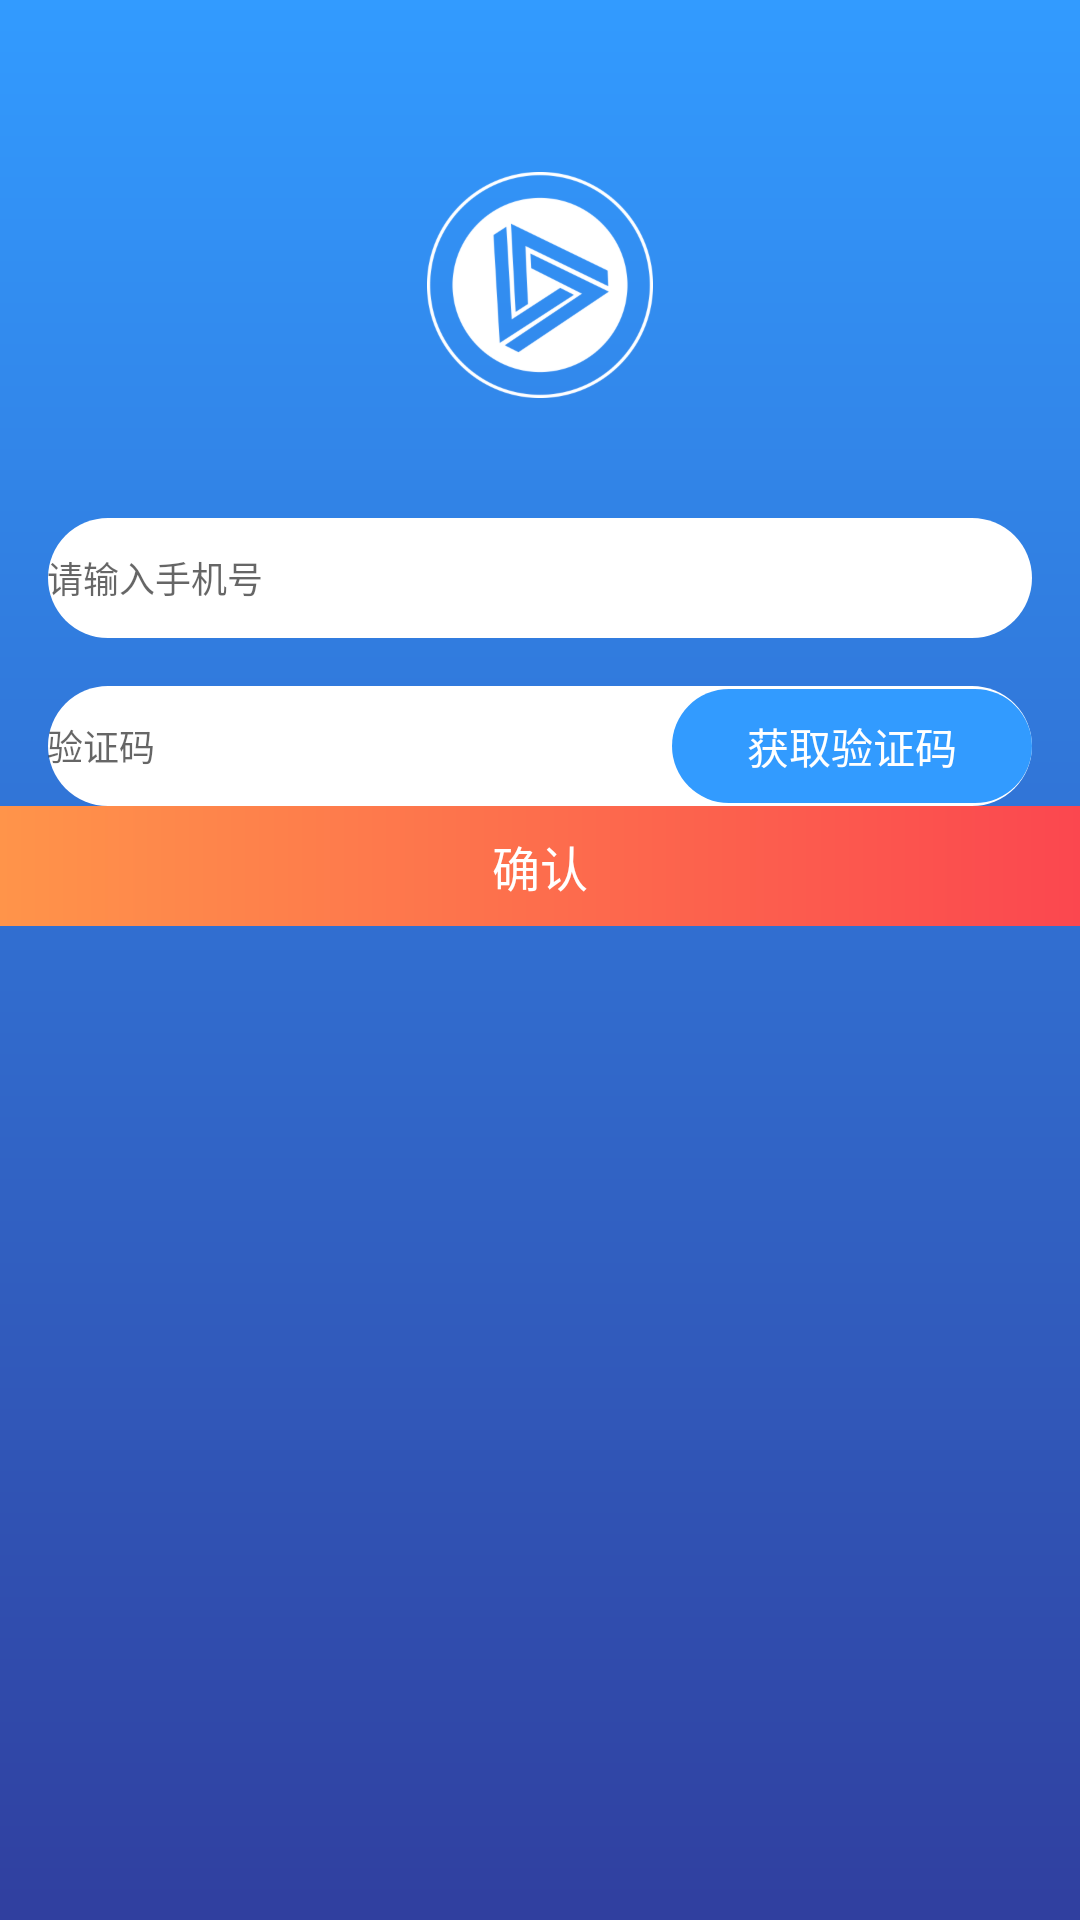

Android layout source for this screen:
<!-- AndroidManifest.xml: application theme AppTheme -->
<!-- res/layout/activity_register.xml -->
<?xml version="1.0" encoding="utf-8"?>
<LinearLayout xmlns:android="http://schemas.android.com/apk/res/android"
              xmlns:app="http://schemas.android.com/apk/res-auto"
              xmlns:tools="http://schemas.android.com/tools"
              android:layout_width="match_parent"
              android:layout_height="match_parent"
              android:orientation="vertical"
              android:background="@drawable/register_bg"
              android:layout_gravity="center_horizontal"
              tools:context="vec.com.vec.start.RegisterActivity">

    <ImageView
        android:layout_marginTop="172px"
        android:layout_gravity="center_horizontal"
        android:src="@mipmap/register_icon"
        android:layout_height="226px"
        android:layout_width='226px'
        />

    <EditText
        android:id="@+id/phone_et"
        android:layout_width="match_parent"
        android:layout_height="40dp"
        android:layout_marginLeft="16dp"
        android:layout_marginRight="16dp"
        android:layout_marginTop="40dp"
        android:textSize="@dimen/font_small"
        android:paddingLeft="@dimen/gap_medium"
        android:background="@drawable/shape_btn_white"
        android:inputType="number"
        android:hint="请输入手机号"
        />
    <RelativeLayout
        android:layout_marginTop="16dp"
        android:layout_width="match_parent"
        android:layout_height="wrap_content"
        android:gravity="center_vertical"
        >
        <EditText
            android:id="@+id/code_et"
            android:layout_width="match_parent"
            android:layout_height="40dp"
            android:layout_marginLeft="16dp"
            android:layout_marginRight="16dp"

            android:textSize="@dimen/font_small"
            android:paddingLeft="@dimen/gap_medium"
            android:background="@drawable/shape_btn_white"
            android:inputType="number"
            android:hint="验证码"
            />
        <TextView
            android:id="@+id/code_tv"
            android:layout_alignParentRight="true"
            android:layout_centerVertical="true"
            android:layout_marginRight="16dp"
            android:background="@drawable/shape_btn_bule"
            android:layout_width="120dp"
            android:layout_height="38dp"
            android:gravity="center"
            android:textColor="@color/white"
            android:text="获取验证码"/>

    </RelativeLayout>
    <TextView
        android:id="@+id/sure_tv"
        android:layout_width="match_parent"
        android:layout_height="40dp"
        android:layout_marginRight="@dimen/gap_medium"
        android:layout_marginLeft="@dimen/gap_medium"
        android:layout_marginTop="@dimen/gap_gift_list"
        android:textColor="@color/white"
        android:text="确认"
        android:textSize="16dp"
        android:gravity="center"
        android:background="@drawable/text_btn_bg_yellow"
        />
</LinearLayout>
<!-- resources referenced by this layout -->
<resources>
  <color name="white">#FFFFFF</color>
  <dimen name="font_small">12sp</dimen>
  <!-- drawable register_bg (drawable) -->
  <?xml version="1.0" encoding="utf-8"?>
  <shape xmlns:android="http://schemas.android.com/apk/res/android">
  
      <gradient
  
      android:startColor="@color/cyan_normal"
  
      android:endColor="@color/colorPrimaryDark"
      android:angle="270"
      />
  
  </shape>
  <!-- drawable shape_btn_bule (drawable) -->
  <?xml version="1.0" encoding="utf-8"?>
  <selector xmlns:android="http://schemas.android.com/apk/res/android">
      <item android:state_enabled="false">
          <shape>
              <solid android:color="@color/cyan_normal" />
              <corners android:radius="270dp" />
          </shape>
      </item>
      <item android:state_pressed="true">
          <shape>
              <solid android:color="@color/cyan_normal" />
              <corners android:radius="270dp" />
          </shape>
      </item>
      <item>
          <shape>
              <solid android:color="@color/cyan_normal" />
              <corners android:radius="270dp" />
          </shape>
      </item>
  </selector>
  <!-- drawable shape_btn_white (drawable) -->
  <?xml version="1.0" encoding="utf-8"?>
  <selector xmlns:android="http://schemas.android.com/apk/res/android">
      <item android:state_enabled="false">
          <shape>
              <solid android:color="@color/black_5" />
              <corners android:radius="270dp" />
          </shape>
      </item>
      <item android:state_pressed="true">
          <shape>
              <solid android:color="@color/white" />
              <corners android:radius="270dp" />
          </shape>
      </item>
      <item>
          <shape>
              <solid android:color="@color/white" />
              <corners android:radius="270dp" />
          </shape>
      </item>
  </selector>
  <!-- drawable text_btn_bg_yellow (drawable) -->
  <?xml version="1.0" encoding="utf-8"?>
  <shape xmlns:android="http://schemas.android.com/apk/res/android">
  
      <gradient
  
      android:startColor="@color/yellow_normal"
  
      android:endColor="@color/red_normal"
      android:angle="0"
      />
  
  </shape>
  <!-- mipmap register_icon: png bitmap (mipmap-xxhdpi, 39465 bytes) -->
  <style name="AppTheme" parent="AppTheme.Base">
          
          <item name="colorPrimary">@color/cyan_normal</item>
          <item name="colorPrimaryDark">@color/cyan_normal</item>
          <item name="colorAccent">@color/cyan_normal</item>
      </style>
  <color name="cyan_normal">#329BFF</color>
  <color name="colorPrimaryDark">#303F9F</color>
  <color name="black_5">#E8E8E8</color>
  <color name="yellow_normal">#FF944A</color>
  <color name="red_normal">#FB474F</color>
  <style name="AppTheme.Base" parent="Theme.AppCompat.Light.NoActionBar">
          <item name="windowActionBar">false</item>
          <item name="android:windowNoTitle">true</item>
      </style>
</resources>
